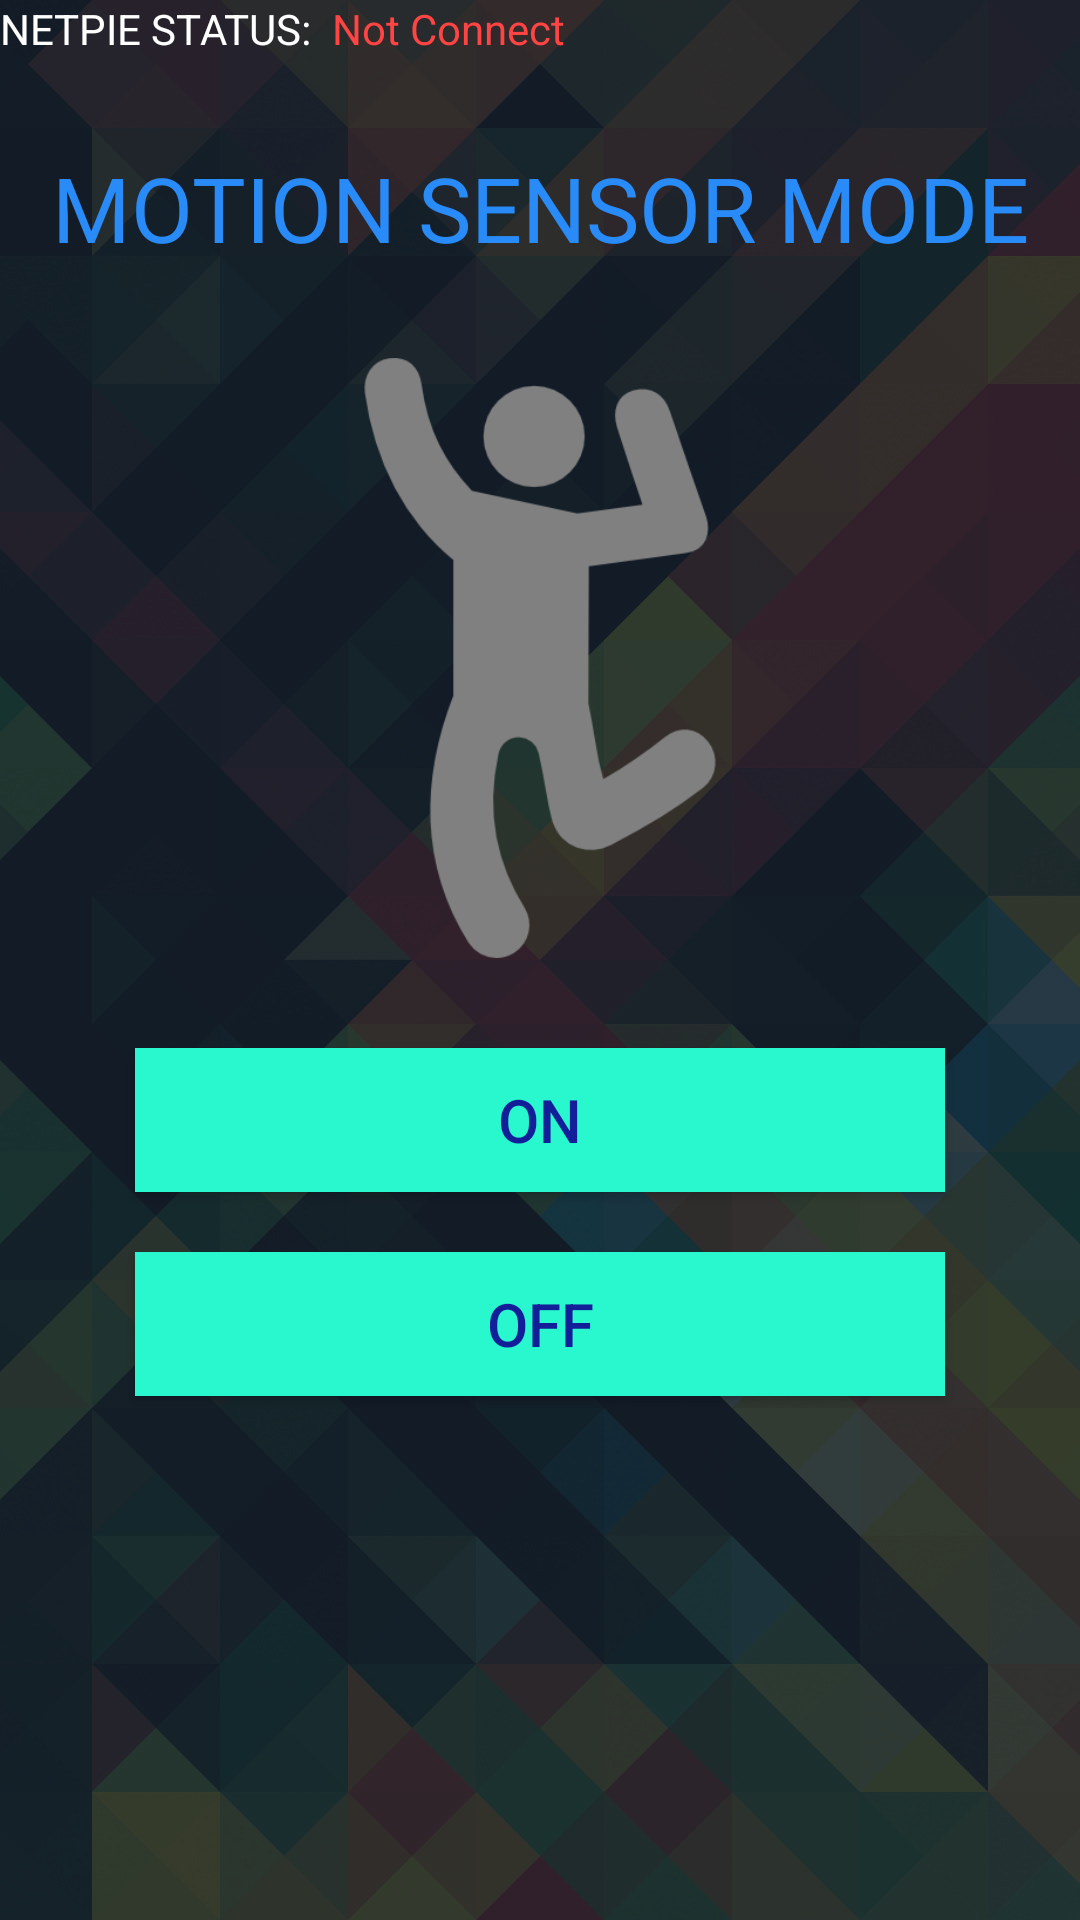

Reconstruct the res/layout file that produces this screen, plus the resources it refers to.
<!-- AndroidManifest.xml: application theme AppTheme -->
<!-- res/layout/activity_motion_page.xml -->
<?xml version="1.0" encoding="utf-8"?>
<LinearLayout xmlns:android="http://schemas.android.com/apk/res/android"
    xmlns:tools="http://schemas.android.com/tools"
    android:id="@+id/activity_motion_page"
    android:layout_width="match_parent"
    android:layout_height="match_parent"
    android:orientation="vertical"
    android:background="@mipmap/wallapp"
    tools:context="com.example.supawinee.smartlightforsmarthome.MotionPage">

    <LinearLayout
        android:layout_width="match_parent"
        android:layout_height="wrap_content"
        android:orientation="horizontal">

        <TextView
            android:text="NETPIE STATUS: "
            android:layout_width="wrap_content"
            android:layout_height="wrap_content"
            android:textColor="#ffffff" />

        <TextView
            android:text=" Not Connect"
            android:layout_width="wrap_content"
            android:layout_height="wrap_content"
            android:id="@+id/netpie_status_Motion"
            android:textColor="@android:color/holo_red_light" />

    </LinearLayout>

    <TextView
        android:layout_width="match_parent"
        android:layout_height="wrap_content"
        android:text="MOTION SENSOR MODE"
        android:textAlignment="center"
        android:textSize="30dp"
        android:layout_marginTop="30dp"
        android:layout_marginBottom="20dp"
        android:textColor="#298bf7"/>

    <LinearLayout
        android:layout_width="match_parent"
        android:layout_height="wrap_content"
        android:orientation="horizontal">

    <ImageView
        android:layout_margin="10dp"
        android:layout_width="200dp"
        android:layout_height="200dp"
        android:src="@drawable/picmotionoff"
        android:id="@+id/picMotion"
        android:layout_weight="0.30" />


    </LinearLayout>


    <Button
        android:layout_width="match_parent"
        android:layout_height="wrap_content"
        android:text="ON"
        android:textSize="20dp"
        android:onClick="btn_MotionON"
        android:layout_marginTop="20dp"
        android:layout_marginLeft="45dp"
        android:layout_marginRight="45dp"
        android:background="#29f7ce"
        android:textColor="#121f98"/>


    <Button
        android:layout_width="match_parent"
        android:layout_height="wrap_content"
        android:text="OFF"
        android:textSize="20dp"
        android:onClick="btn_MotionOFF"
        android:layout_marginTop="20dp"
        android:layout_marginLeft="45dp"
        android:layout_marginRight="45dp"
        android:background="#29f7ce"
        android:textColor="#121f98"/>


</LinearLayout>
<!-- resources referenced by this layout -->
<resources>
  <!-- drawable picmotionoff: png bitmap (drawable, 10662 bytes) -->
  <!-- mipmap wallapp: png bitmap (mipmap-xxhdpi, 603950 bytes) -->
  <style name="AppTheme" parent="Theme.AppCompat.Light.DarkActionBar">
          
          <item name="colorPrimary">#111a23</item>
          <item name="colorPrimaryDark">#111a23</item>
          <item name="colorAccent">@color/colorAccent</item>
      </style>
  <!-- not gathered from this repository: default colours our renderer supplied (Android Studio template values) -->
  <color name="colorAccent">#FF03DAC5</color>
</resources>
